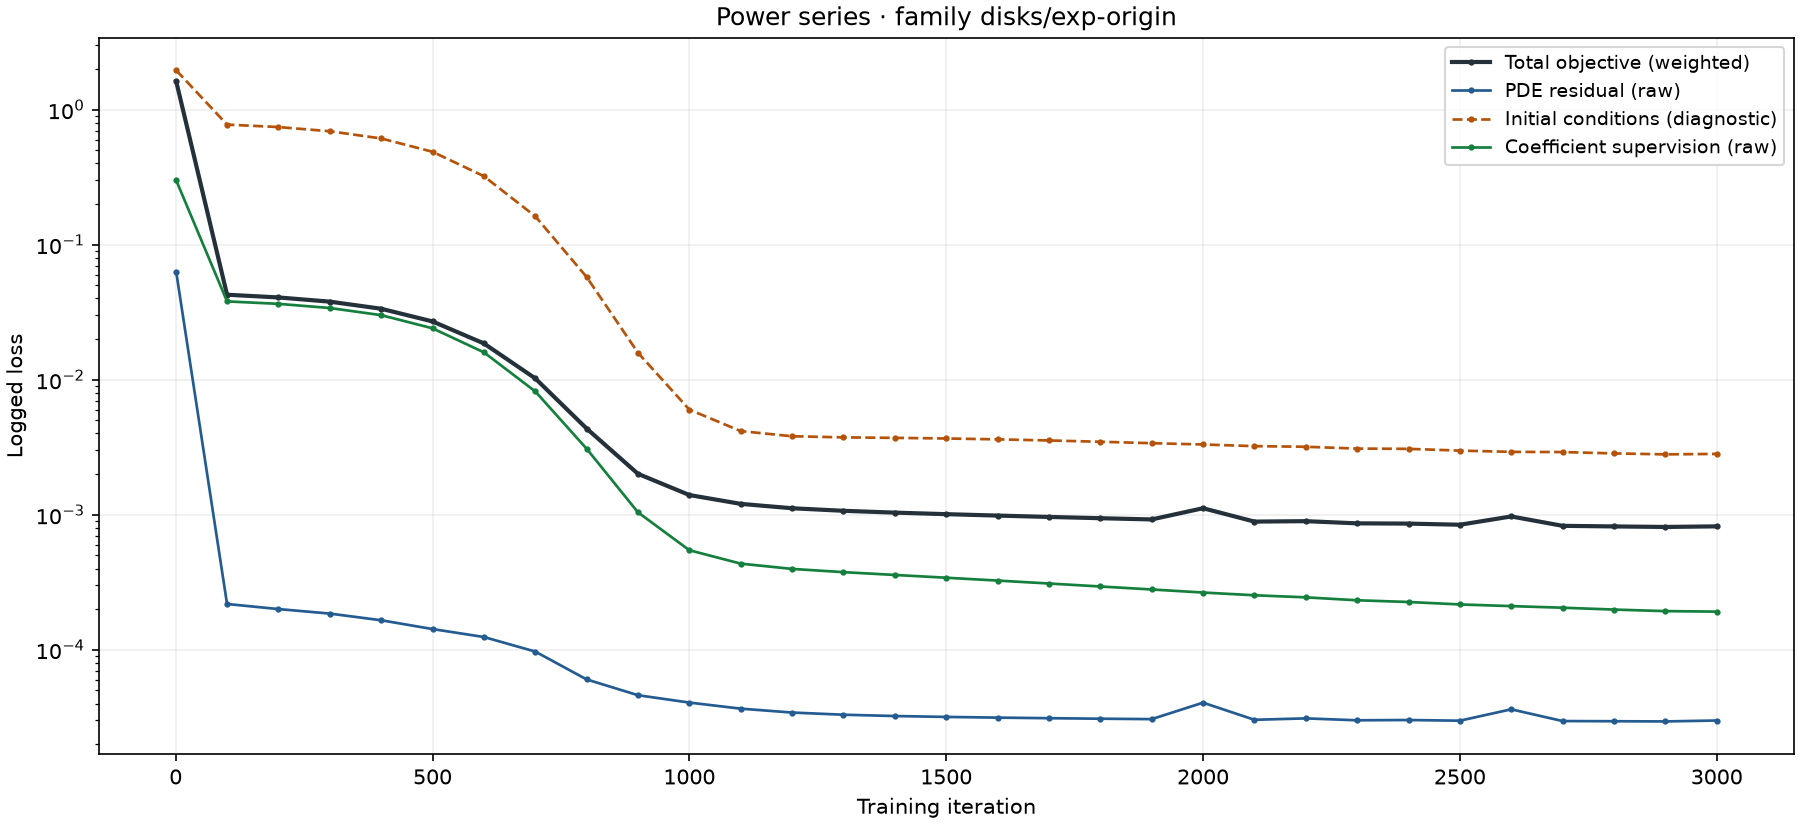

Source data for this figure (header and first rows):
iteration, total, bc, pde, supervised
1, 1.621, 1.957, 0.06291, 0.2998
100, 0.04262, 0.7754, 0.0002184, 0.03804
200, 0.04069, 0.7436, 0.0002003, 0.03648
300, 0.03787, 0.6922, 0.0001855, 0.03398
400, 0.03356, 0.6121, 0.0001655, 0.03009
500, 0.02703, 0.4878, 0.0001425, 0.02404
600, 0.01857, 0.3217, 0.0001244, 0.01596
700, 0.01023, 0.1624, 9.704342e-5, 0.008196
800, 0.004351, 0.05765, 6.034257e-5, 0.003084
900, 0.00201, 0.01584, 4.608822e-5, 0.001042
1000, 0.0014, 0.006007, 4.0658517e-5, 0.0005463
1100, 0.001204, 0.004166, 3.665169e-5, 0.0004346
1200, 0.001118, 0.003815, 3.429975e-5, 0.0003972
1300, 0.00107, 0.003743, 3.3049335e-5, 0.0003759
1400, 0.001037, 0.003712, 3.2326978e-5, 0.0003584
1500, 0.00101, 0.003673, 3.1838652e-5, 0.0003418
1600, 0.0009863, 0.003619, 3.1461514e-5, 0.0003256
1700, 0.0009639, 0.003551, 3.1148847e-5, 0.0003097
1800, 0.0009429, 0.003473, 3.0882893e-5, 0.0002944
1900, 0.0009235, 0.003389, 3.0654086e-5, 0.0002797
2000, 0.001118, 0.003316, 4.0601462e-5, 0.0002655
2100, 0.0008902, 0.003222, 3.0319396e-5, 0.0002534
2200, 0.0008967, 0.003189, 3.105219e-5, 0.0002446
2300, 0.0008639, 0.003091, 3.0058045e-5, 0.0002327
2400, 0.0008602, 0.003078, 3.0199499e-5, 0.000226
2500, 0.0008437, 0.002986, 2.9854897e-5, 0.0002168
2600, 0.0009718, 0.002923, 3.624686e-5, 0.0002106
2700, 0.0008281, 0.002913, 2.967189e-5, 0.000205
2800, 0.0008197, 0.002848, 2.957598e-5, 0.0001986
2900, 0.0008124, 0.002801, 2.9477138e-5, 0.0001934
3000, 0.0008207, 0.002822, 2.9948758e-5, 0.0001917
